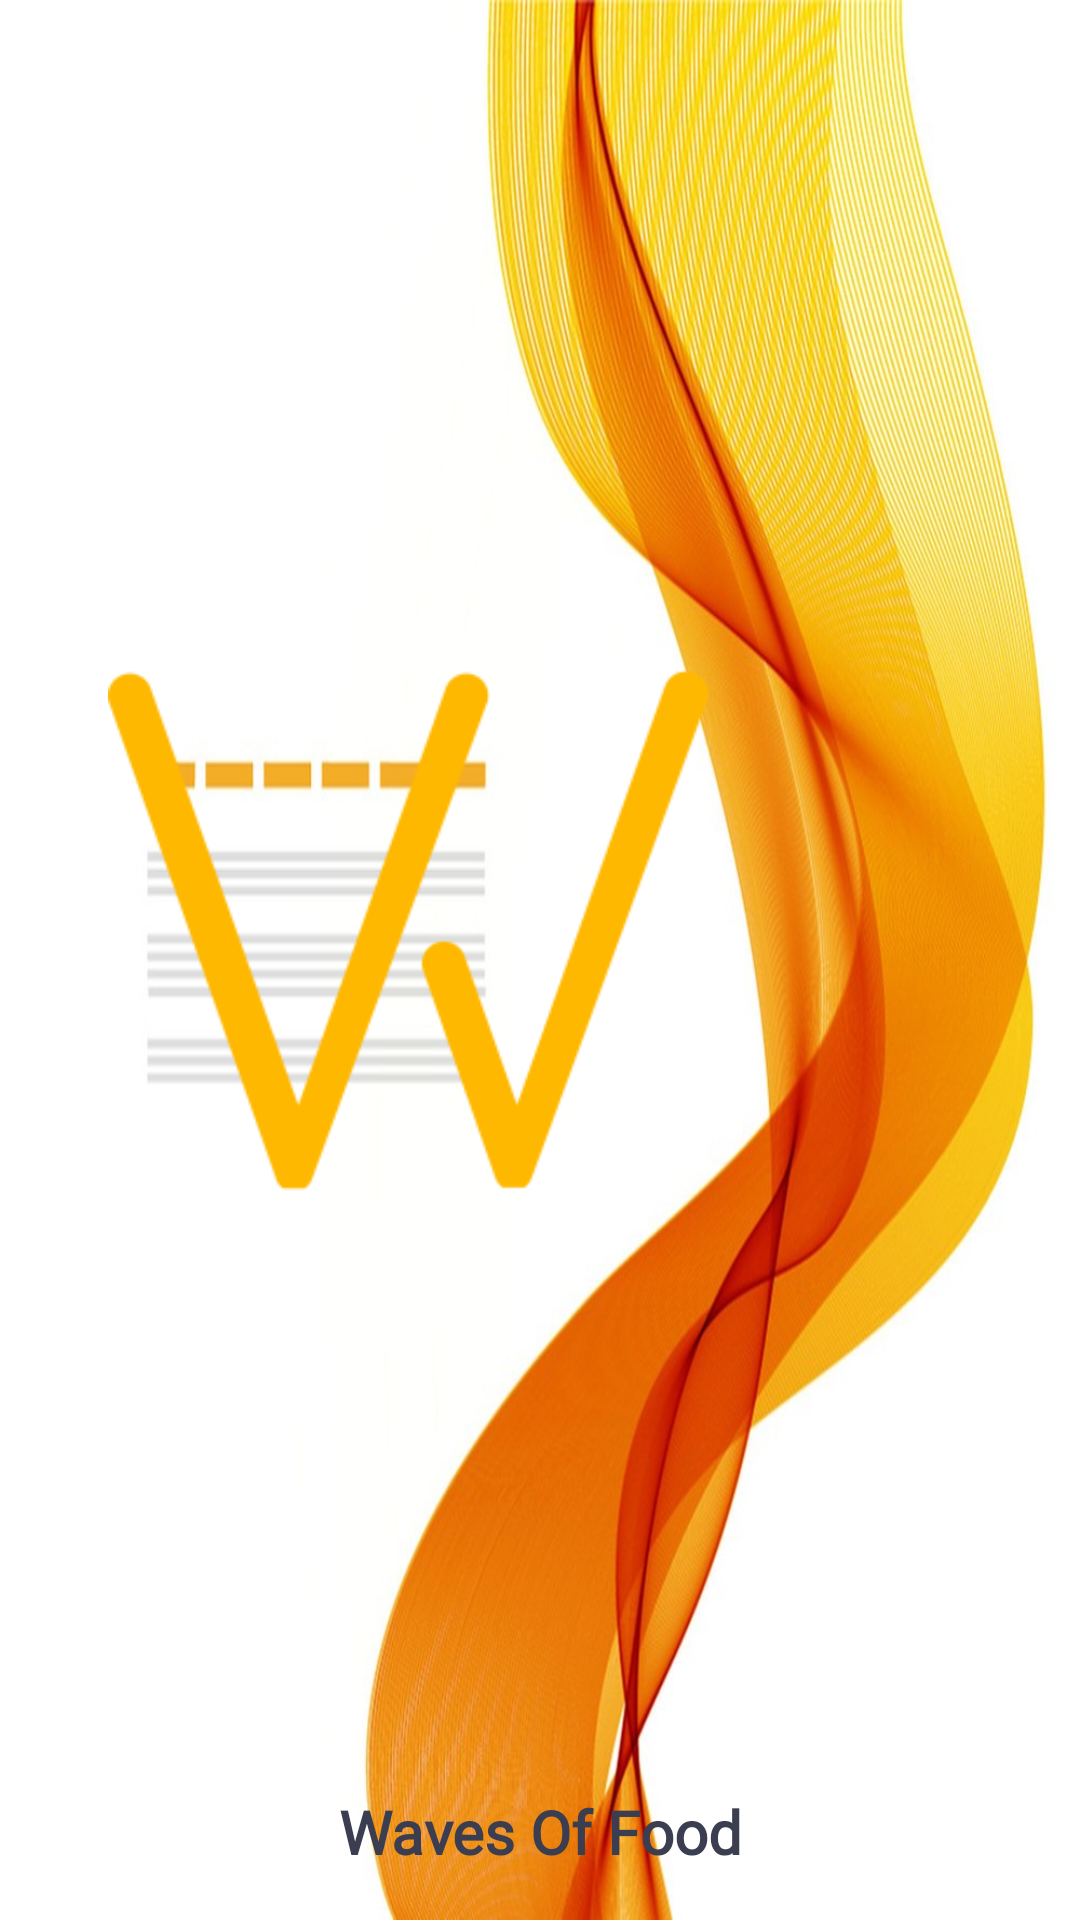

Write the Android layout XML for this screen, with the resource values it uses.
<!-- AndroidManifest.xml: activity theme Theme.Material3.Light.NoActionBar -->
<!-- res/layout/activity_splash.xml -->
<?xml version="1.0" encoding="utf-8"?>
<androidx.constraintlayout.widget.ConstraintLayout xmlns:android="http://schemas.android.com/apk/res/android"
    xmlns:app="http://schemas.android.com/apk/res-auto"
    xmlns:tools="http://schemas.android.com/tools"
    android:layout_width="match_parent"
    android:layout_height="match_parent"
    android:background="@color/white"
    tools:context=".SplashActivity">

    <ImageView
        android:id="@+id/imageView"
        android:layout_width="match_parent"
        android:layout_height="0dp"
        android:background="@drawable/testback"
        android:scaleType="fitXY"
        app:layout_constraintBottom_toBottomOf="parent"
        app:layout_constraintEnd_toEndOf="parent"
        app:layout_constraintHorizontal_bias="1.0"
        app:layout_constraintStart_toStartOf="parent"
        app:layout_constraintTop_toTopOf="parent"
        app:layout_constraintVertical_bias="0.0" />

    <TextView
        android:id="@+id/textView"
        android:layout_width="0dp"
        android:layout_height="wrap_content"
        android:layout_marginBottom="16dp"
        android:fontFamily="@font/aldrich"
        android:text="Waves Of Food"
        android:textAlignment="center"
        android:textColor="#3B3E50"
        android:textSize="20sp"
        android:textStyle="bold"
        app:layout_constraintBottom_toBottomOf="@+id/imageView"
        app:layout_constraintEnd_toEndOf="parent"
        app:layout_constraintStart_toStartOf="parent" />

    <TextView
        android:id="@+id/textView4"
        android:layout_width="wrap_content"
        android:layout_height="wrap_content"
        android:layout_marginStart="16dp"
        android:layout_marginTop="8dp"
        android:text="Food Ordering App"
        android:textColor="#3A3C45"
        android:textSize="20sp"
        android:textStyle="bold"
        android:visibility="gone"
        app:layout_constraintStart_toStartOf="parent"
        app:layout_constraintTop_toBottomOf="@+id/textView" />

    <ImageView
        android:id="@+id/imageView2"
        android:layout_width="0dp"
        android:layout_height="200dp"
        android:layout_marginStart="8dp"
        android:src="@drawable/w"
        app:layout_constraintBottom_toBottomOf="parent"
        app:layout_constraintStart_toStartOf="parent"
        app:layout_constraintTop_toTopOf="@+id/imageView"
        app:layout_constraintVertical_bias="0.477" />

    <TextView
        android:id="@+id/textView2"
        android:layout_width="wrap_content"
        android:layout_height="wrap_content"
        android:layout_marginTop="30dp"
        android:gravity="center"
        android:padding="10dp"
        android:text="All the delicious food to your phone within just few clicks"
        android:textColor="#190F81"
        android:textSize="20sp"
        android:visibility="gone"
        app:layout_constraintEnd_toEndOf="parent"
        app:layout_constraintStart_toStartOf="parent"
        app:layout_constraintTop_toBottomOf="@+id/imageView2" />

    <TextView
        android:id="@+id/textView3"
        android:layout_width="wrap_content"
        android:layout_height="wrap_content"
        android:layout_marginTop="10dp"
        android:gravity="center"
        android:text="Enjoy Eating!!!"
        android:textColor="#8E3A0A"
        android:textSize="35sp"
        android:textStyle="bold"
        android:visibility="gone"
        app:layout_constraintEnd_toEndOf="parent"
        app:layout_constraintStart_toStartOf="parent"
        app:layout_constraintTop_toBottomOf="@+id/textView2" />


</androidx.constraintlayout.widget.ConstraintLayout>
<!-- resources referenced by this layout -->
<resources>
  <color name="white">#FFFFFFFF</color>
  <!-- drawable testback: jpg bitmap (drawable, 115977 bytes) -->
  <!-- drawable w: png bitmap (drawable, 14101 bytes) -->
</resources>
